Run: headless pygame with SDL's dummy video driver; simulated clock (each Clock.tick advances the game by its frame time, no real sleeping); random seed 0; keys injected as events and as key.get_pressed() state; no mouse input.
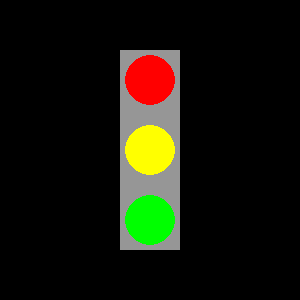
Frame 1 of 4 · flips 1–60 · no input
Frame 2 of 4 · flips 61–180 · tapped SPACE, RETURN · held RIGHT (→), D · screen unchanged from frame 1, image omitted
Frame 3 of 4 · flips 181–300 · held DOWN (↓), S · screen unchanged from frame 2, image omitted
Frame 4 of 4 · flips 301–420 · held LEFT (←), A, UP (↑), W · screen unchanged from frame 3, image omitted

The pygame program that drew these frames:

import pygame
import sys

# Algatab Pygame'i
pygame.init()

# Ekraani suurus
screen_width = 300
screen_height = 300

# Loo ekraan
screen = pygame.display.set_mode((screen_width, screen_height))
pygame.display.set_caption("Valgusfoor")

# Värvid
RED = (255, 0, 0)
YELLOW = (255, 255, 0)
GREEN = (0, 255, 0)
BLACK = (0, 0, 0)

# Funktsioon valgusfoori joonistamiseks
def draw_traffic_light(surface):
    # Taust värviliseks mustaks
    surface.fill(BLACK)

    # Joonista valgusfoori kest (kõrgus 200, laius 60)
    pygame.draw.rect(surface, (150, 150, 150), (120, 50, 60, 200))

    # Punane tuli
    pygame.draw.circle(surface, RED, (150, 80), 25)
    # Kollane tuli
    pygame.draw.circle(surface, YELLOW, (150, 150), 25)
    # Roheline tuli
    pygame.draw.circle(surface, GREEN, (150, 220), 25)

# Põhiloop
running = True
while running:
    for event in pygame.event.get():
        if event.type == pygame.QUIT:
            running = False

    draw_traffic_light(screen)
    pygame.display.flip()

# Lõpeta Pygame
pygame.quit()
sys.exit()
